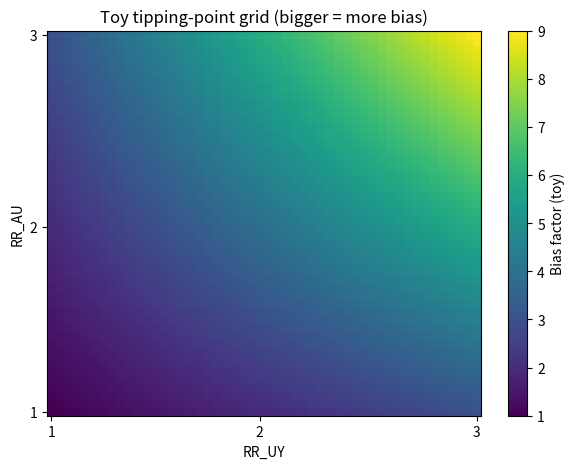

The script that saved this image:
import numpy as np
import pandas as pd
import matplotlib.pyplot as plt
from math import sqrt

def e_value_rr(rr: float) -> float:
    """E-value for a risk ratio estimate RR (RR>=1). If RR<1, use 1/RR."""
    rr = float(rr)
    rr = rr if rr >= 1 else 1/rr
    return rr + sqrt(rr*(rr-1))

def e_value_rr_ci(rr: float, lo: float, hi: float):
    """E-value for estimate and lower CI bound (conservative)."""
    est = e_value_rr(rr)
    # Conservative: use CI bound closest to 1 on RR scale
    lo2, hi2 = float(lo), float(hi)
    if rr >= 1:
        bound = lo2
    else:
        bound = hi2
    bound_ev = e_value_rr(bound)
    return est, bound_ev


rr_hat = 0.80
rr_lo  = 0.70
rr_hi  = 0.92

ev_est, ev_bound = e_value_rr_ci(rr_hat, rr_lo, rr_hi)
print('E-value (estimate):', round(ev_est, 3))
print('E-value (conservative CI bound):', round(ev_bound, 3))

rr_obs = rr_hat
rr_target = 1.0
needed_bias = (rr_target/rr_obs) if rr_obs < 1 else (rr_obs/rr_target)
print('Approx bias factor needed to move estimate to null:', round(needed_bias, 3))

RR_AU = np.linspace(1, 3, 50)
RR_UY = np.linspace(1, 3, 50)
B = np.outer(RR_AU, RR_UY)

plt.figure(figsize=(7,5))
plt.imshow(B, origin='lower', aspect='auto')
plt.colorbar(label='Bias factor (toy)')
plt.xticks([0, 24, 49], [1, 2, 3])
plt.yticks([0, 24, 49], [1, 2, 3])
plt.xlabel('RR_UY')
plt.ylabel('RR_AU')
plt.title('Toy tipping-point grid (bigger = more bias)')
plt.show()

print('Interpretation: you would need a combined bias factor ≈', round(needed_bias,3))
